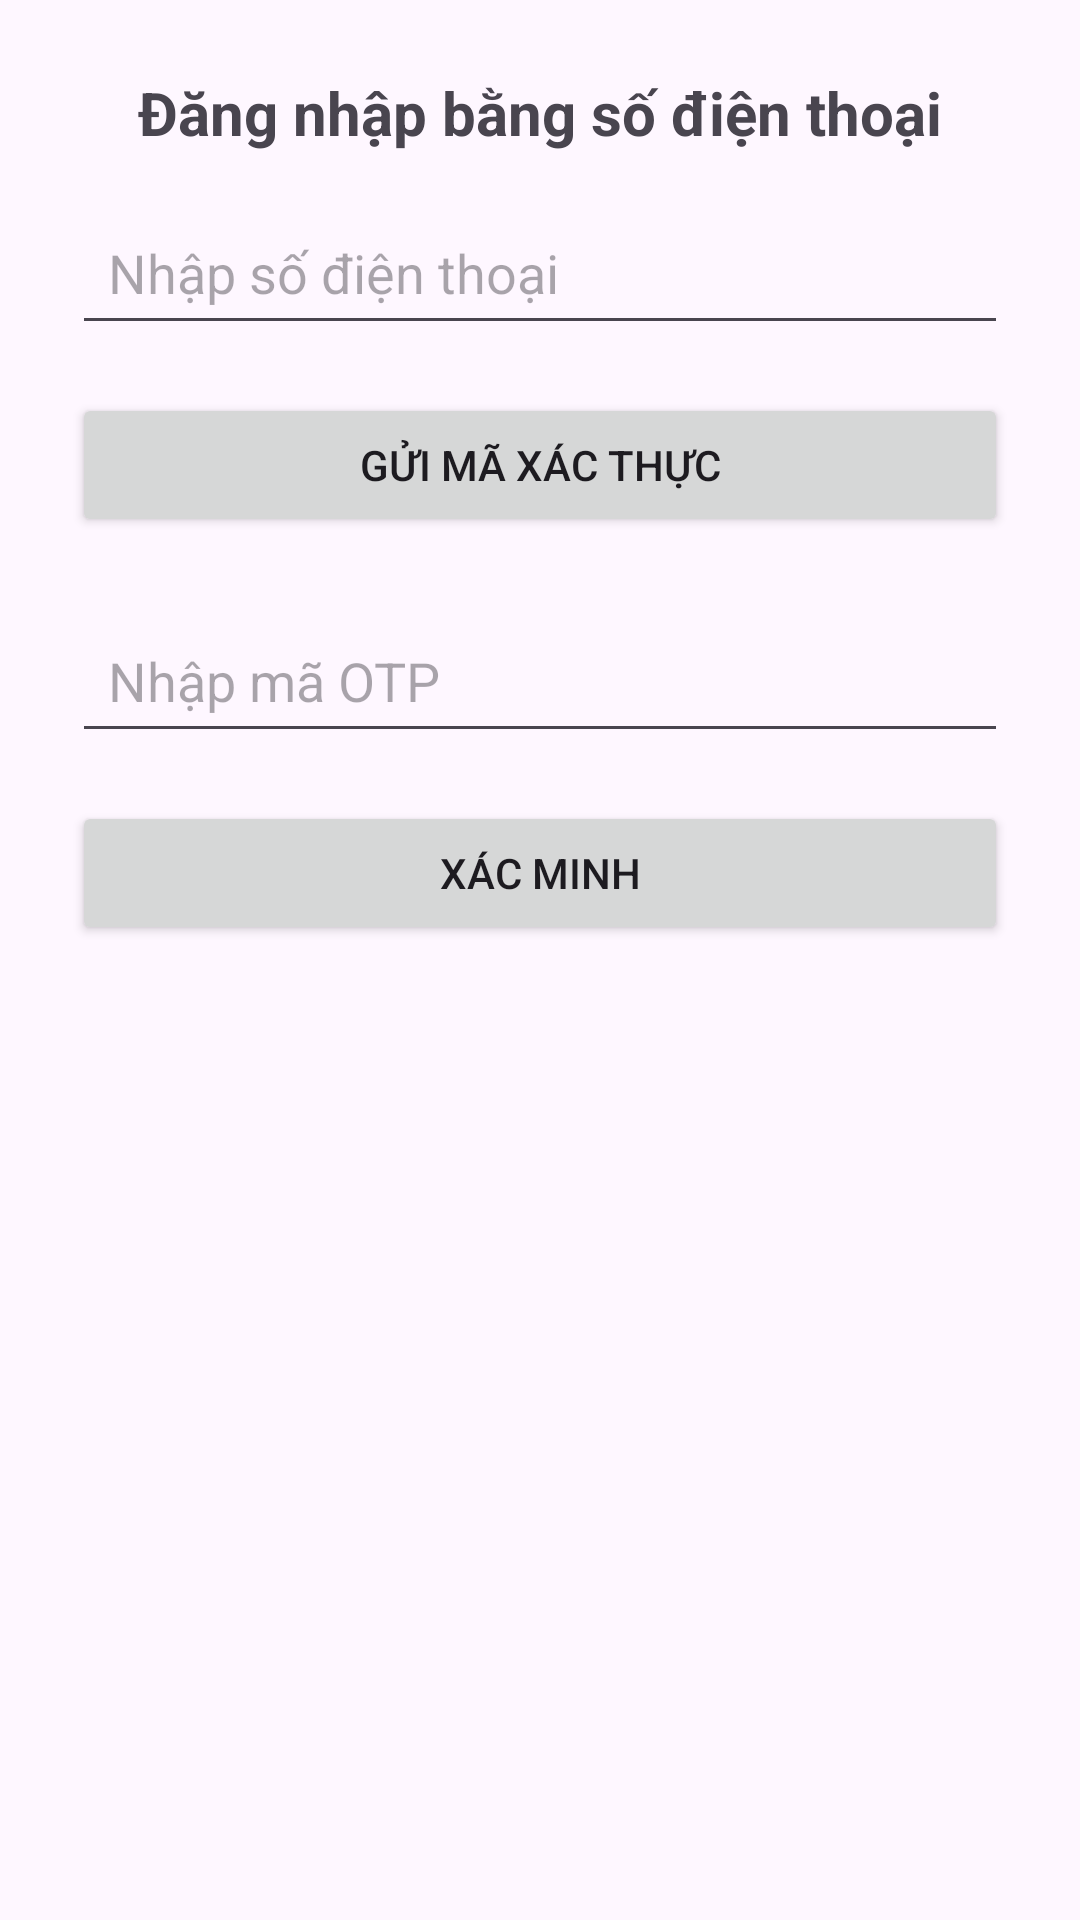

This screen was rendered from an Android layout file. Write that file and the resources it references.
<!-- AndroidManifest.xml: application theme Theme.FinalAssigment -->
<!-- res/layout/activity_login_phone.xml -->
<?xml version="1.0" encoding="utf-8"?>
<androidx.constraintlayout.widget.ConstraintLayout xmlns:android="http://schemas.android.com/apk/res/android"
    xmlns:app="http://schemas.android.com/apk/res-auto"
    xmlns:tools="http://schemas.android.com/tools"
    android:id="@+id/main"
    android:layout_width="match_parent"
    android:layout_height="wrap_content"
    android:padding="24dp"
    tools:context=".PhoneLoginActivity">

    
    <TextView
        android:id="@+id/tv_title"
        android:layout_width="0dp"
        android:layout_height="wrap_content"
        android:text="Đăng nhập bằng số điện thoại"
        android:textSize="20sp"
        android:textStyle="bold"
        android:textAlignment="center"
        app:layout_constraintTop_toTopOf="parent"
        app:layout_constraintStart_toStartOf="parent"
        app:layout_constraintEnd_toEndOf="parent" />

    
    <EditText
        android:id="@+id/edt_phone"
        android:layout_width="0dp"
        android:layout_height="48dp"
        android:hint="Nhập số điện thoại"
        android:inputType="phone"
        android:padding="12dp"
        android:layout_marginTop="16dp"
        app:layout_constraintTop_toBottomOf="@id/tv_title"
        app:layout_constraintStart_toStartOf="parent"
        app:layout_constraintEnd_toEndOf="parent" />

    
    <Button
        android:id="@+id/btn_send_otp_p"
        android:layout_width="0dp"
        android:layout_height="48dp"
        android:text="Gửi mã xác thực"
        android:layout_marginTop="16dp"
        app:layout_constraintTop_toBottomOf="@id/edt_phone"
        app:layout_constraintStart_toStartOf="parent"
        app:layout_constraintEnd_toEndOf="parent" />

    
    <EditText
        android:id="@+id/edt_otp"
        android:layout_width="0dp"
        android:layout_height="48dp"
        android:hint="Nhập mã OTP"
        android:inputType="number"
        android:padding="12dp"
        android:layout_marginTop="24dp"
        app:layout_constraintTop_toBottomOf="@id/btn_send_otp_p"
        app:layout_constraintStart_toStartOf="parent"
        app:layout_constraintEnd_toEndOf="parent" />

    
    <Button
        android:id="@+id/btn_verify"
        android:layout_width="0dp"
        android:layout_height="48dp"
        android:text="Xác minh"
        android:layout_marginTop="16dp"
        app:layout_constraintTop_toBottomOf="@id/edt_otp"
        app:layout_constraintStart_toStartOf="parent"
        app:layout_constraintEnd_toEndOf="parent" />

</androidx.constraintlayout.widget.ConstraintLayout>
<!-- resources referenced by this layout -->
<resources>
  <style name="Theme.FinalAssigment" parent="Base.Theme.FinalAssigment" />
  <style name="Base.Theme.FinalAssigment" parent="Theme.Material3.DayNight.NoActionBar">
          
          
      </style>
</resources>
